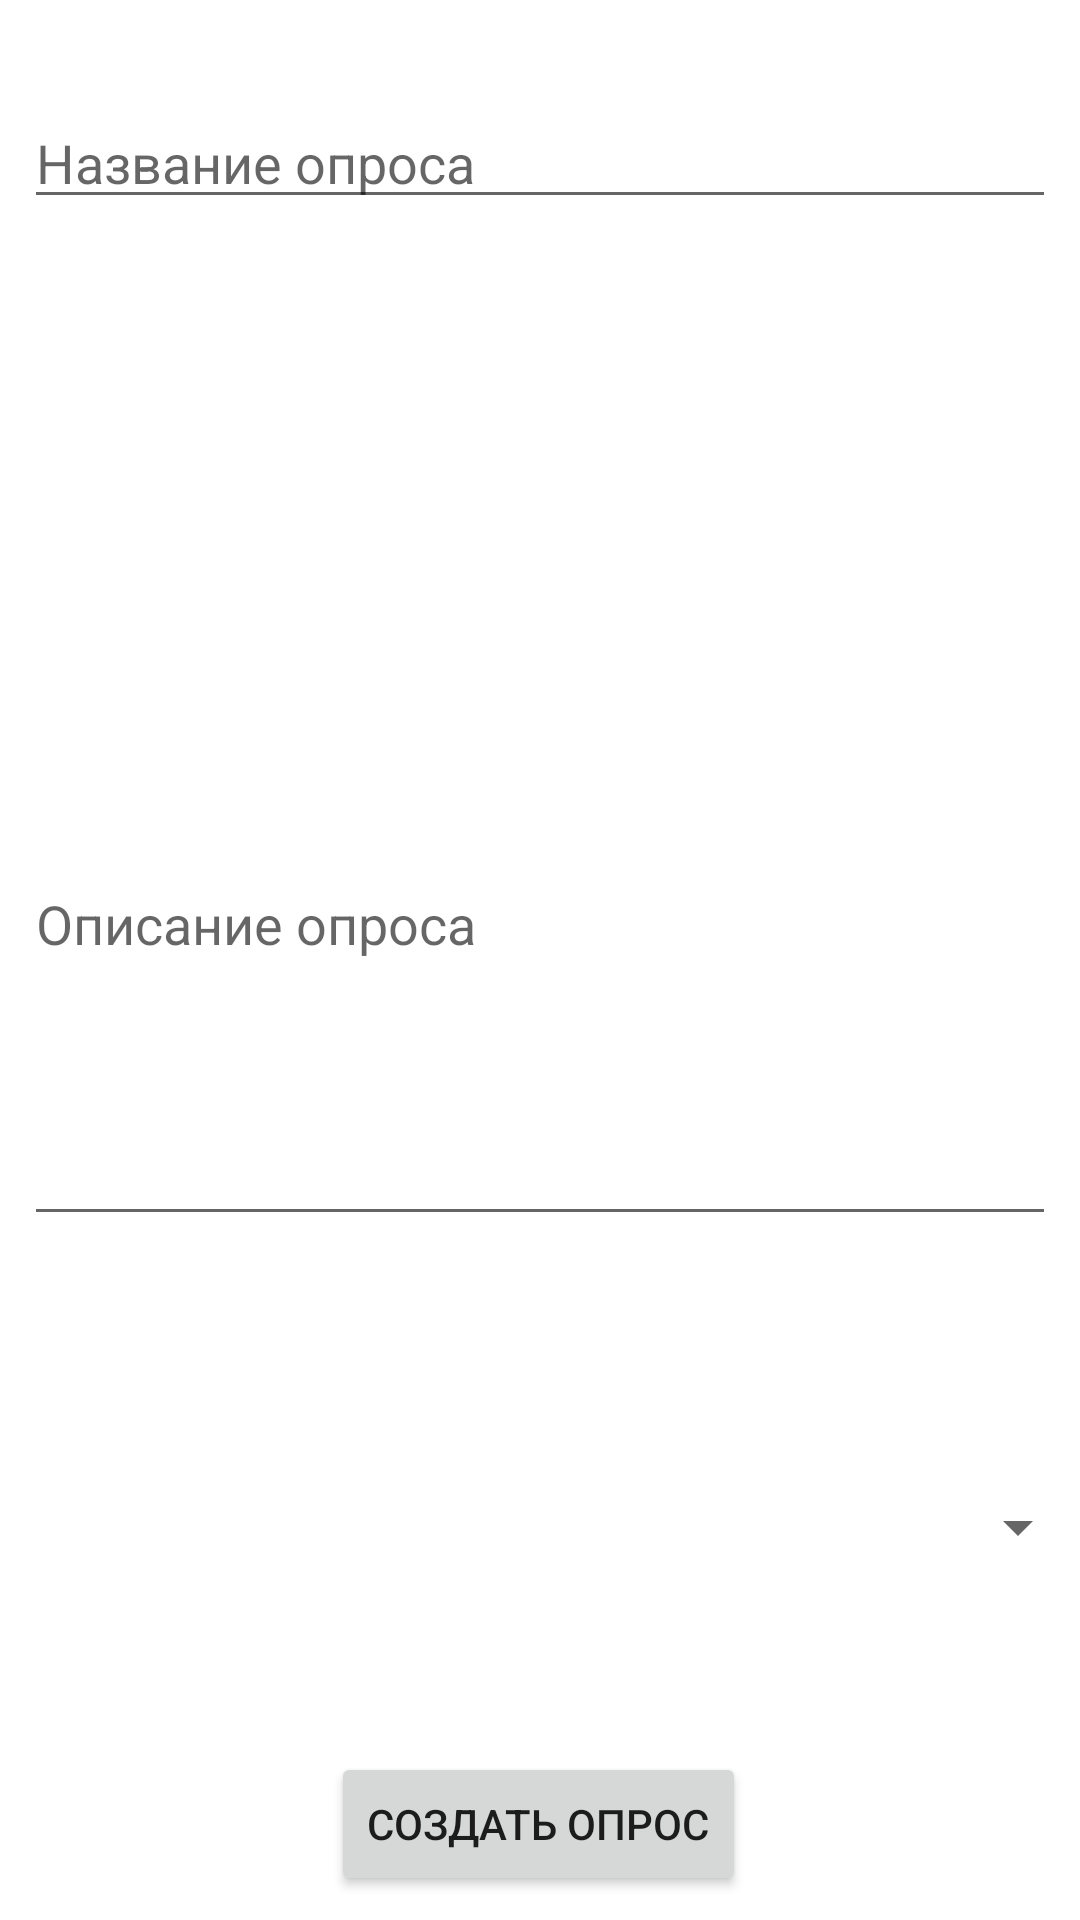

Layout XML and referenced resources for this Android screen:
<!-- AndroidManifest.xml: application theme Theme.RestProject -->
<!-- res/layout/activity_create_survey.xml -->
<?xml version="1.0" encoding="utf-8"?>
<androidx.constraintlayout.widget.ConstraintLayout xmlns:android="http://schemas.android.com/apk/res/android"
    xmlns:app="http://schemas.android.com/apk/res-auto"
    xmlns:tools="http://schemas.android.com/tools"
    android:layout_width="match_parent"
    android:layout_height="match_parent">

    <EditText
        android:id="@+id/nameOfSurvey"
        android:layout_width="0dp"
        android:layout_height="41dp"
        android:layout_marginStart="8dp"
        android:layout_marginTop="32dp"
        android:layout_marginEnd="8dp"
        android:ems="10"
        android:hint="Название опроса"
        android:inputType="textPersonName"
        android:textColor="#000000"
        app:layout_constraintEnd_toEndOf="parent"
        app:layout_constraintHorizontal_bias="0.175"
        app:layout_constraintStart_toStartOf="parent"
        app:layout_constraintTop_toTopOf="parent" />

    <EditText
        android:id="@+id/decriptionOfSurvey"
        android:layout_width="0dp"
        android:layout_height="211dp"
        android:layout_marginStart="8dp"
        android:layout_marginTop="128dp"
        android:layout_marginEnd="8dp"
        android:ems="10"
        android:hint="Описание опроса"
        android:inputType="textPersonName"
        android:textColor="#000000"
        app:layout_constraintEnd_toEndOf="parent"
        app:layout_constraintHorizontal_bias="0.169"
        app:layout_constraintStart_toStartOf="parent"
        app:layout_constraintTop_toBottomOf="@+id/nameOfSurvey" />

    <Button
        android:id="@+id/button3"
        android:layout_width="wrap_content"
        android:layout_height="wrap_content"
        android:layout_marginBottom="8dp"
        android:onClick="onClickCreateSurvey"
        android:text="Создать опрос"
        app:layout_constraintBottom_toBottomOf="parent"
        app:layout_constraintEnd_toEndOf="parent"
        app:layout_constraintHorizontal_bias="0.497"
        app:layout_constraintStart_toStartOf="parent" />

    <Spinner
        android:id="@+id/syrveyTypeSpinner"
        android:layout_width="367dp"
        android:layout_height="42dp"
        android:layout_marginTop="76dp"
        app:layout_constraintEnd_toEndOf="parent"
        app:layout_constraintHorizontal_bias="0.592"
        app:layout_constraintStart_toStartOf="parent"
        app:layout_constraintTop_toBottomOf="@+id/decriptionOfSurvey" />
</androidx.constraintlayout.widget.ConstraintLayout>
<!-- resources referenced by this layout -->
<resources>
  <style name="Theme.RestProject" parent="Theme.MaterialComponents.DayNight.DarkActionBar">
          
          <item name="colorPrimary">@color/purple_500</item>
          <item name="colorPrimaryVariant">@color/purple_700</item>
          <item name="colorOnPrimary">@color/white</item>
          
          <item name="colorSecondary">@color/teal_200</item>
          <item name="colorSecondaryVariant">@color/teal_700</item>
          <item name="colorOnSecondary">@color/black</item>
          
          <item name="android:statusBarColor" tools:targetApi="l">?attr/colorPrimaryVariant</item>
          
      </style>
  <!-- not gathered from this repository: default colours our renderer supplied (Android Studio template values) -->
  <color name="purple_500">#FF6200EE</color>
  <color name="purple_700">#FF3700B3</color>
  <color name="teal_200">#FF03DAC5</color>
  <color name="teal_700">#FF018786</color>
  <color name="black">#FF000000</color>
  <color name="white">#FFFFFFFF</color>
</resources>
